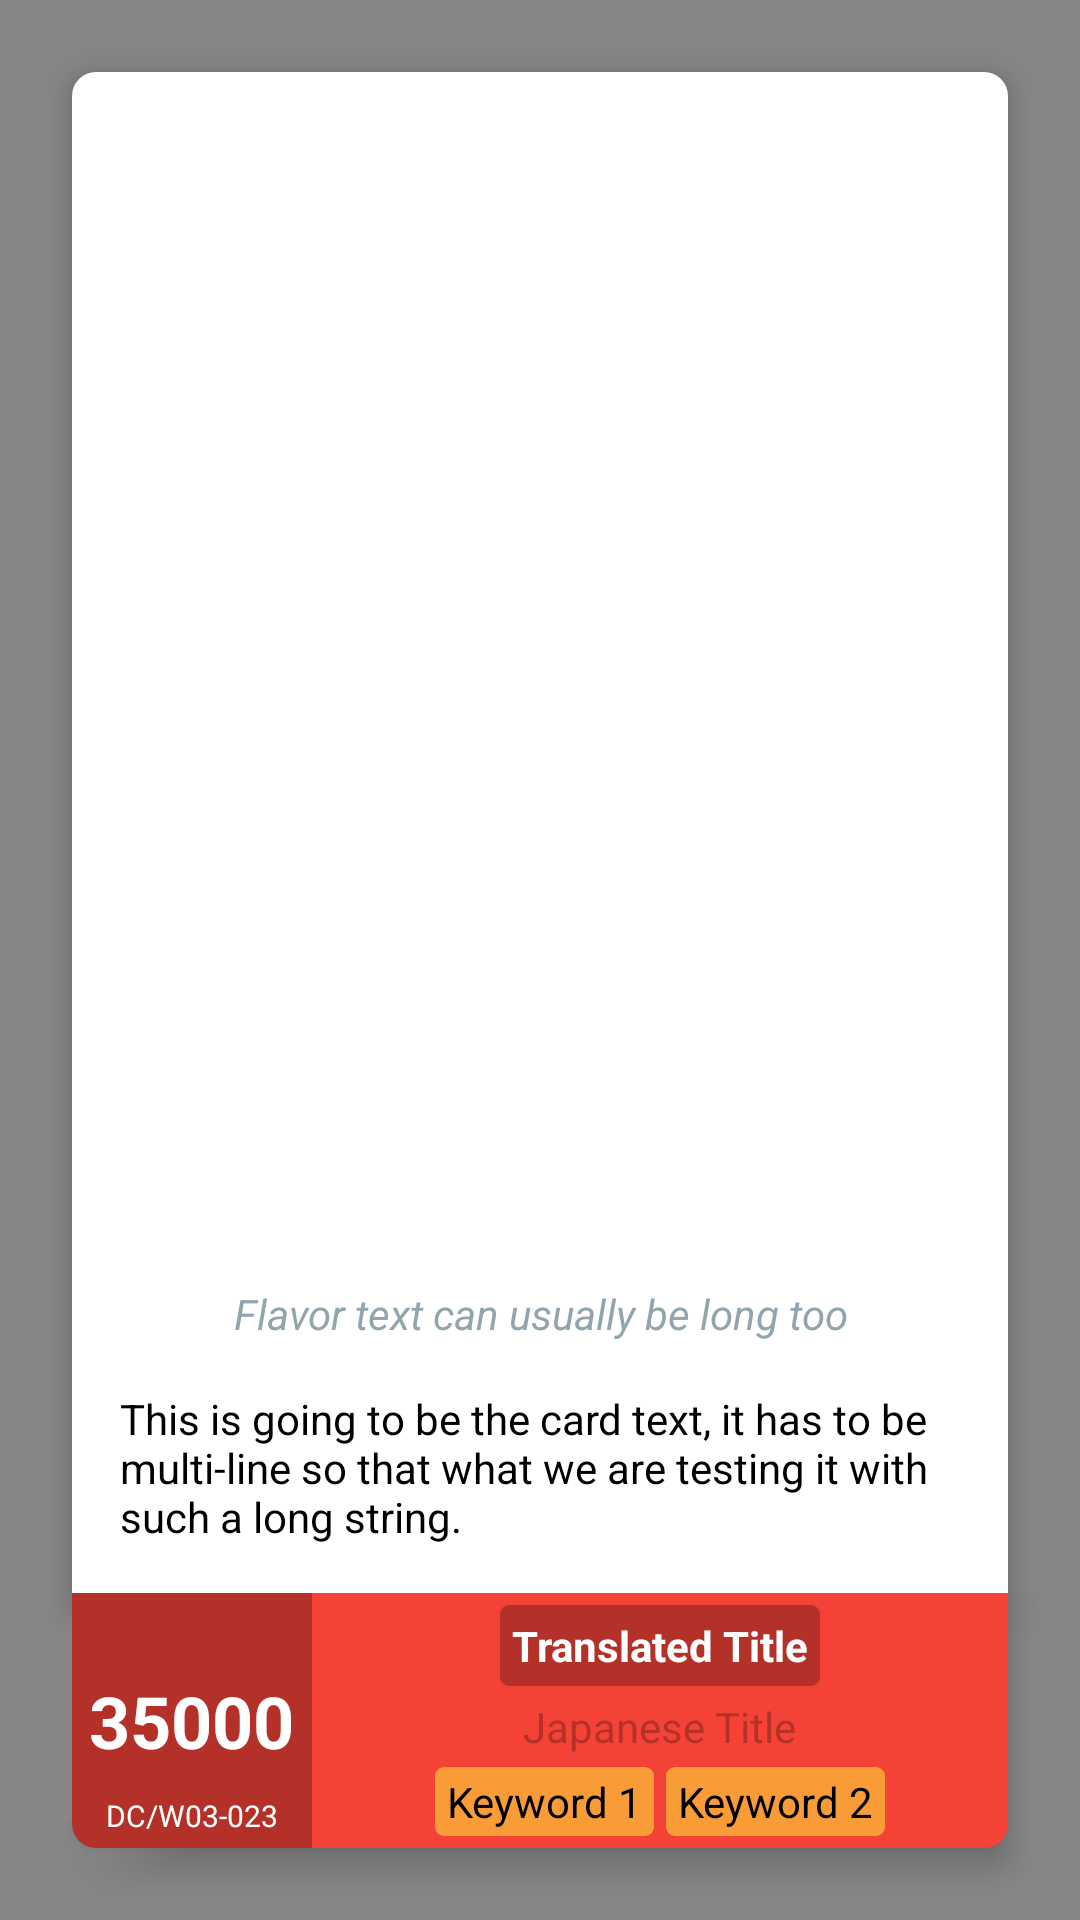

Here is an Android app screen rendered from its layout file. Give the layout XML and the strings, colors and styles it references.
<!-- AndroidManifest.xml: application theme AppTheme -->
<!-- res/layout/fragment_card.xml -->
<?xml version="1.0" encoding="utf-8"?>
<RelativeLayout
    xmlns:android="http://schemas.android.com/apk/res/android"
    xmlns:tools="http://schemas.android.com/tools"
    android:layout_width="match_parent"
    android:layout_height="match_parent"
    style="@style/AppTheme.DimFrame"
    tools:context=".LibraryActivity">
    <include layout="@layout/include_card"/>
</RelativeLayout>
<!-- res/layout/include_card.xml (included above) -->
<?xml version="1.0" encoding="utf-8"?>
<merge xmlns:android="http://schemas.android.com/apk/res/android"
    xmlns:tools="http://schemas.android.com/tools"
    android:layout_width="match_parent"
    android:layout_height="match_parent">
    <ScrollView
        android:layout_width="match_parent"
        android:layout_height="match_parent"
        android:layout_above="@+id/color_bar"
        android:background="@drawable/scroll_background"
        android:id="@+id/scroller_bar"
        android:fillViewport="true"
        android:elevation="6dp">
        <LinearLayout
            android:orientation="vertical"
            android:layout_width="match_parent"
            android:layout_height="wrap_content">
            <ImageView
                android:layout_width="match_parent"
                android:layout_height="0dp"
                android:layout_weight="1"
                android:contentDescription="@string/space" />
            <TextView
                android:layout_width="fill_parent"
                android:layout_height="wrap_content"
                android:layout_marginLeft="8dp"
                android:layout_marginRight="8dp"
                android:id="@+id/flavor_text"
                style="@style/AppTheme.FlavorText"
                tools:text="Flavor text can usually be long too"/>
            <TextView
                android:layout_width="fill_parent"
                android:layout_height="wrap_content"
                android:layout_marginLeft="8dp"
                android:layout_marginRight="8dp"
                android:layout_marginBottom="8dp"
                android:layout_marginTop="0dp"
                android:id="@+id/card_text"
                style="@style/AppTheme.CardText"
                tools:text="This is going to be the card text, it has to be multi-line so that what we are testing it with such a long string."/>
        </LinearLayout>
    </ScrollView>
    <LinearLayout
        android:layout_width="match_parent"
        android:layout_height="wrap_content"
        android:minHeight="80dp"
        android:layout_alignParentBottom="true"
        android:orientation="horizontal"
        android:id="@+id/color_bar"
        tools:background="@drawable/red_color_bar"
        android:elevation="6dp">
        <RelativeLayout
            android:layout_width="80dp"
            android:layout_height="match_parent"
            android:background="@drawable/power_bar"
            android:id="@+id/power_bar"
            android:padding="4dp">
            <TextView
                android:layout_width="wrap_content"
                android:layout_height="wrap_content"
                android:layout_centerInParent="true"
                android:id="@+id/power"
                style="@style/AppTheme.PowerText"
                tools:text="35000"/>
            <ImageView
                android:layout_width="wrap_content"
                android:layout_height="wrap_content"
                android:layout_centerInParent="true"
                android:id="@+id/type_icon"
                android:contentDescription="@string/icon_desc"/>
            <TextView
                android:layout_width="wrap_content"
                android:layout_height="wrap_content"
                android:layout_alignParentBottom="true"
                android:layout_centerHorizontal="true"
                android:id="@+id/code"
                style="@style/AppTheme.CodeText"
                tools:text="DC/W03-023"/>
        </RelativeLayout>
        <LinearLayout
            android:layout_width="match_parent"
            android:layout_height="wrap_content"
            android:layout_gravity="center_vertical"
            android:orientation="vertical">
            <TextView
                android:layout_width="wrap_content"
                android:layout_height="wrap_content"
                android:layout_margin="4dp"
                android:layout_gravity="center_horizontal"
                android:id="@+id/title"
                style="@style/AppTheme.TitleText"
                tools:text="Translated Title"/>
            <TextView
                android:layout_width="wrap_content"
                android:layout_height="wrap_content"
                android:layout_gravity="center_horizontal"
                android:id="@+id/title_jp"
                style="@style/AppTheme.JpText"
                tools:text="Japanese Title"/>
            <LinearLayout
                android:layout_width="wrap_content"
                android:layout_height="wrap_content"
                android:layout_gravity="center_horizontal"
                android:layout_margin="4dp"
                android:orientation="horizontal"
                android:visibility="visible"
                android:id="@+id/kw_bar">
                <TextView
                    android:layout_width="wrap_content"
                    android:layout_height="wrap_content"
                    android:id="@+id/kw_one"
                    android:visibility="visible"
                    style="@style/AppTheme.KeywordText"
                    tools:text="Keyword 1"/>
                <TextView
                    android:layout_width="wrap_content"
                    android:layout_height="wrap_content"
                    android:id="@+id/kw_two"
                    android:visibility="visible"
                    style="@style/AppTheme.KeywordText"
                    tools:text="Keyword 2"/>
            </LinearLayout>
        </LinearLayout>
    </LinearLayout>
</merge>
<!-- resources referenced by this layout -->
<resources>
  <!-- drawable red_color_bar (drawable) -->
  <?xml version="1.0" encoding="utf-8"?>
  <shape xmlns:android="http://schemas.android.com/apk/res/android"
      android:shape="rectangle">
      <solid android:color="@color/red"/>
      <corners android:bottomRightRadius="8dp" android:bottomLeftRadius="8dp"
          android:topRightRadius="0dp" android:topLeftRadius="0dp"/>
  </shape>
  <!-- drawable scroll_background (drawable) -->
  <?xml version="1.0" encoding="utf-8"?>
  <shape xmlns:android="http://schemas.android.com/apk/res/android"
      android:shape="rectangle">
      <solid android:color="@color/white"/>
      <corners android:topLeftRadius="8dp" android:topRightRadius="8dp"
          android:bottomLeftRadius="0dp" android:bottomRightRadius="0dp"/>
  </shape>
  <string name="icon_desc">The icon describing the card\'s type</string>
  <style name="AppTheme.CardText">
          <item name="android:textColor">@color/black</item>
          <item name="android:padding">8dp</item>
      </style>
  <style name="AppTheme.CodeText" parent="AppTheme">
          <item name="android:textSize">10sp</item>
          <item name="android:textColor">@color/white</item>
          <item name="android:gravity">center</item>
      </style>
  <style name="AppTheme.DimFrame">
          <item name="android:padding">24dp</item>
          <item name="android:background">@color/dimmer_black</item>
          <item name="android:clipToPadding">false</item>
      </style>
  <style name="AppTheme.FlavorText">
          <item name="android:textStyle">italic</item>
          <item name="android:textColor">@color/primary_faded</item>
          <item name="android:gravity">center</item>
          <item name="android:padding">8dp</item>
      </style>
  <style name="AppTheme.JpText" parent="AppTheme.OneLineText">
          <item name="android:textColor">@color/translucent_black</item>
      </style>
  <style name="AppTheme.PowerText" parent="AppTheme">
          <item name="android:textColor">@color/white</item>
          <item name="android:textStyle">bold</item>
          <item name="android:textSize">24sp</item>
      </style>
  <style name="AppTheme.TitleText" parent="AppTheme.OneLineText">
          <item name="android:textColor">@color/white</item>
          <item name="android:textStyle">bold</item>
          <item name="android:textSize">14sp</item>
          <item name="android:background">@drawable/title_bg</item>
          <item name="android:padding">4dp</item>
      </style>
  <style name="AppTheme" parent="AppTheme.Base" />
  <color name="translucent_black">#44000000</color>
  <color name="red">#F44336</color>
  <color name="white">#FFFFFF</color>
  <color name="black">#000000</color>
  <color name="dimmer_black">#77000000</color>
  <color name="primary_faded">#B0607D88</color>
  <style name="AppTheme.OneLineText" parent="AppTheme">
          <item name="android:maxLines">1</item>
          <item name="android:singleLine">true</item>
          <item name="android:ellipsize">end</item>
      </style>
  <!-- drawable keyword_bg (drawable) -->
  <?xml version="1.0" encoding="utf-8"?>
  <shape xmlns:android="http://schemas.android.com/apk/res/android">
      <solid android:color="@color/translucent_yellow"/>
      <corners android:radius="3dp"/>
  </shape>
  <!-- drawable title_bg (drawable) -->
  <?xml version="1.0" encoding="utf-8"?>
  <shape xmlns:android="http://schemas.android.com/apk/res/android">
      <solid android:color="@color/translucent_black"/>
      <corners android:radius="3dp"/>
  </shape>
  <style name="AppTheme.Base" parent="Theme.AppCompat.Light">
          <item name="colorPrimary">@color/primary</item>
          <item name="colorPrimaryDark">@color/primary_dark</item>
          <item name="colorAccent">@color/accent</item>
          
          <item name="android:windowNoTitle">true</item>
          <item name="windowActionBar">false</item>
      </style>
  <color name="translucent_yellow">#88FFEB3B</color>
  <color name="primary">#673AB7</color>
  <color name="primary_dark">#512DA8</color>
  <color name="accent">#03A9F4</color>
</resources>
